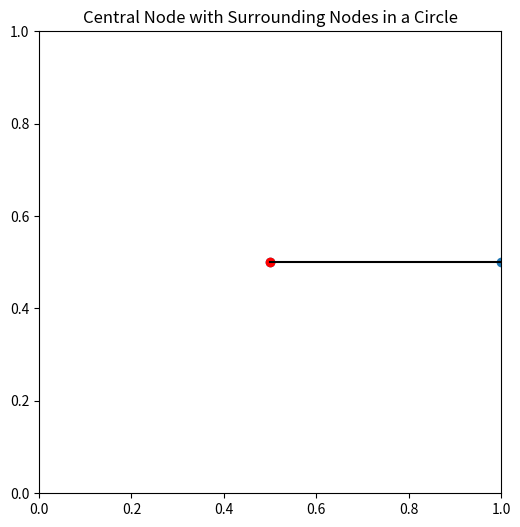

This figure's Python source:
#--------------------------------->[IMPORT]<------------------------------------------#
import numpy as np
import matplotlib.pyplot as plt
#-------------------------------------------------------------------------------------#



#--------------------------------->[PARAMETERS]<--------------------------------------#
# Initialize the number of nodes found by nmap , the central node is part of the nb_node
nb_node = 2

# We define the center of the circle as the router node
center = (0.5, 0.5)  # Central node (router) position
radius = 0.5         # Radius of the surrounding nodes

# If there is only one node, we only have the router node and to avoid division by zero
# we set the angle to 0
if nb_node == 1:
    print("only the central node")
    angle = 0

# If there are more than one node, we calculate the angle between the nodes in degrees
else:
    angle = 360 / (nb_node - 1)

# Initialize the list with the center node
nodes = [center]

#-------------------------------------------------------------------------------------#

#--------------------------------->[CALCULATIONS]<------------------------------------#

# Calculate positions of the surrounding nodes by evenly spacing them around the center node
for i in range(nb_node - 1):
    theta = np.radians(angle * i)
    x = center[0] + radius * np.cos(theta)
    y = center[1] + radius * np.sin(theta)
    nodes.append((x, y))

# Print the node positions 
for node in nodes:
    print(node)
#-------------------------------------------------------------------------------------#

#--------------------------------->[PLOTTING]<----------------------------------------#
# Plotting the nodes
nodes = np.array(nodes)
plt.figure(figsize=(6, 6))
plt.plot(nodes[:, 0], nodes[:, 1], 'o')  # Plot nodes as points

# Highlight the central node
plt.plot(center[0], center[1], 'ro')  # Central node in red

# Draw lines connecting the center node to the surrounding nodes
for node in nodes[1:]:
    plt.plot([center[0], node[0]], [center[1], node[1]], 'k-')

# Set plot limits and show the plot
plt.xlim(0, 1)
plt.ylim(0, 1)
plt.gca().set_aspect('equal', adjustable='box')
plt.title('Central Node with Surrounding Nodes in a Circle')
plt.show()

#-------------------------------------------------------------------------------------#